Run: headless pygame with SDL's dummy video driver; simulated clock (each Clock.tick advances the game by its frame time, no real sleeping); random seed 0; keys injected as events and as key.get_pressed() state; no mouse input.
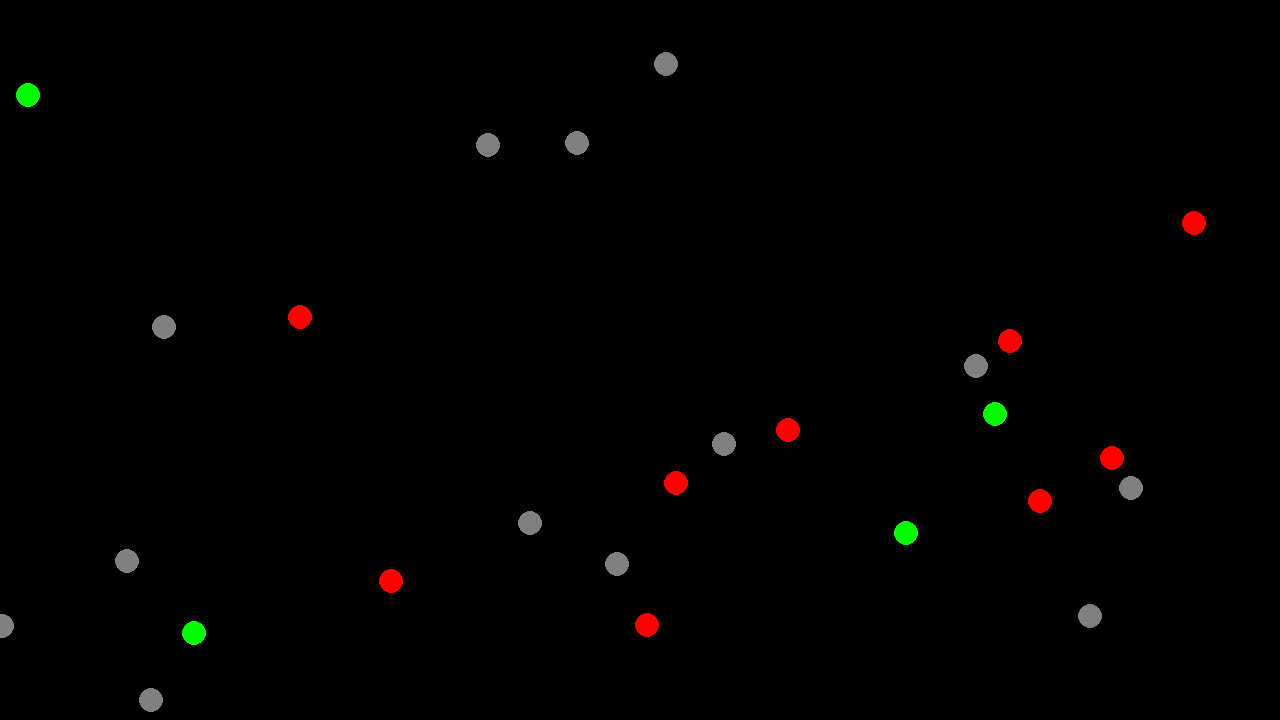
Frame 1 of 4 · flips 1–60 · no input
Frame 2 of 4 · flips 61–180 · tapped SPACE, RETURN · held RIGHT (→), D · screen unchanged from frame 1, image omitted
Frame 3 of 4 · flips 181–300 · held DOWN (↓), S · screen unchanged from frame 2, image omitted
Frame 4 of 4 · flips 301–420 · held LEFT (←), A, UP (↑), W · screen unchanged from frame 3, image omitted

The pygame program that drew these frames:

# https://www.pygame.org/docs/tut/newbieguide.html

import pygame

import random

pygame.init()
pygame.font.init()

screen = pygame.display.set_mode((1280,720))

clock = pygame.time.Clock()

raio = 12
qtda_bolas = 0

class Bola:
    def __init__(self,screen):
        self.x = random.randrange(0,1280)
        self.y = random.randrange(0,720)
        self.screen = screen
        self.raio = 12
        self.color = (128,128,128)

    def draw(self):
        pygame.draw.circle(self.screen, self.color, (self.x, self.y), self.raio)

class Bola_Colorida(Bola):
    def __init__(self, screen):
        super().__init__(screen)
        self.velocidadeX = 2
        self.velocidadeY = 2
        self.color = random.choice([(255, 0, 0), (0, 255, 0)])

    def move(self):
        self.x += self.velocidadeX
        self.y += self.velocidadeY
    



while True:
    for event in pygame.event.get():
        if event.type == pygame.QUIT:
            pygame.quit()
            raise SystemExit
        
    while qtda_bolas <= raio:
        qtda_bolas += 1
        o1 = Bola_Colorida(screen)
        o = Bola(screen)
        o.draw()
        o1.draw()
        break
    o1.move()




    # Render the graphics here.
    # ...

    pygame.display.flip()  # Refresh on-screen display
    clock.tick(60)         # wait until next frame (at 60 FPSww
